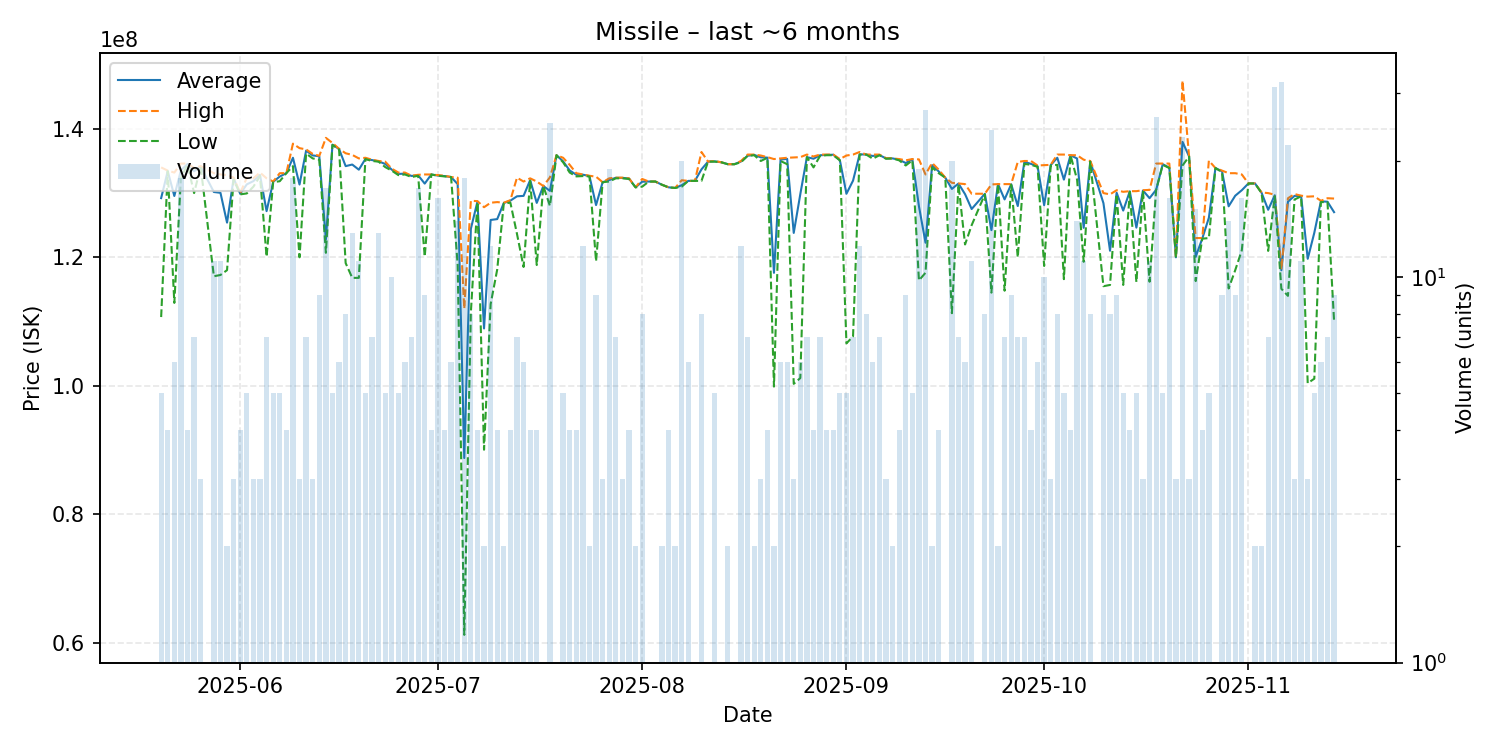

Data behind this chart, as committed beside it:
date, average, highest, lowest, order_count, volume
2025-05-20, 129220000, 134000000, 110700000, 5, 5
2025-05-21, 133425000, 133500000, 133400000, 4, 4
2025-05-22, 129550000, 133200000, 112900000, 6, 6
2025-05-23, 133555556, 134600000, 132400000, 13, 18
2025-05-24, 134525000, 134600000, 134450000, 4, 4
2025-05-25, 133400000, 133900000, 130000000, 7, 7
2025-05-26, 134133333, 134200000, 134100000, 3, 3
2025-05-28, 130172727, 133100000, 117050000, 11, 11
2025-05-29, 130045455, 132900000, 117250000, 10, 11
2025-05-30, 125400000, 132800000, 118000000, 2, 2
2025-05-31, 132300000, 132400000, 132100000, 3, 3
2025-06-01, 129900000, 130000000, 129800000, 4, 4
2025-06-02, 131360000, 132400000, 129950000, 5, 5
2025-06-03, 131866667, 132300000, 131000000, 3, 3
2025-06-04, 132833333, 133200000, 132650000, 3, 3
2025-06-05, 127185714, 132300000, 120100000, 7, 7
2025-06-06, 131760000, 131800000, 131700000, 5, 5
2025-06-07, 132580000, 133100000, 131850000, 5, 5
2025-06-08, 133100000, 133100000, 133100000, 4, 4
2025-06-09, 135500000, 137700000, 134200000, 8, 18
2025-06-10, 131333333, 137000000, 120000000, 3, 3
2025-06-11, 136614286, 136800000, 136150000, 4, 7
2025-06-12, 135866667, 136100000, 135400000, 3, 3
2025-06-13, 135733333, 135800000, 135200000, 9, 9
2025-06-14, 122776471, 138600000, 120700000, 6, 17
2025-06-15, 137540000, 137800000, 137500000, 4, 5
2025-06-16, 136866667, 136900000, 136800000, 5, 6
2025-06-17, 134200000, 136200000, 119100000, 8, 8
2025-06-18, 134446154, 135950000, 116800000, 9, 13
2025-06-19, 133645455, 135400000, 116800000, 8, 11
2025-06-20, 135320000, 135500000, 135300000, 5, 5
2025-06-21, 135142857, 135200000, 135000000, 6, 7
2025-06-22, 134938462, 135000000, 134900000, 10, 13
2025-06-23, 134540000, 134900000, 134050000, 5, 5
2025-06-24, 133650000, 133800000, 133500000, 10, 10
2025-06-25, 132980000, 133200000, 132800000, 5, 5
2025-06-26, 133033333, 133200000, 132900000, 4, 6
2025-06-27, 132671429, 132700000, 132500000, 7, 7
2025-06-28, 132770588, 132850000, 132700000, 14, 17
2025-06-29, 131477778, 132900000, 120100000, 6, 9
2025-06-30, 132900000, 132900000, 132900000, 3, 4
2025-07-01, 132731250, 132800000, 132700000, 12, 16
2025-07-02, 132650000, 132700000, 132600000, 4, 4
2025-07-03, 132500000, 132500000, 132500000, 4, 6
2025-07-04, 131400000, 132400000, 118800000, 14, 14
2025-07-05, 88749444, 112000000, 61210000, 6, 18
2025-07-06, 124437500, 128800000, 111400000, 6, 8
2025-07-07, 128675000, 128750000, 128600000, 4, 4
2025-07-08, 108920000, 127800000, 90040000, 2, 2
2025-07-09, 125816667, 128500000, 112700000, 10, 12
2025-07-10, 125950000, 128600000, 118100000, 4, 4
2025-07-11, 128450000, 128500000, 128400000, 2, 2
2025-07-12, 128825000, 128900000, 128500000, 4, 4
2025-07-13, 129500000, 132400000, 123650000, 7, 7
2025-07-14, 129566667, 131800000, 118500000, 6, 6
2025-07-15, 132025000, 132300000, 131900000, 4, 4
2025-07-16, 128475000, 131800000, 118800000, 4, 4
2025-07-17, 131100000, 131100000, 131100000, 1, 1
2025-07-18, 130344000, 132450000, 128000000, 18, 25
2025-07-19, 135900000, 135900000, 135900000, 1, 1
... 116 more rows
